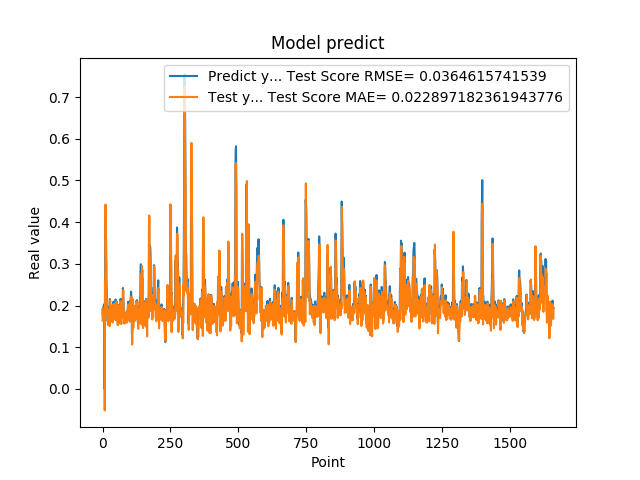

The data file committed next to this chart (first rows):
1.905867606399999914e-01, 1.634902189613719747e-01
1.769561022520000082e-01, 1.904551674106322035e-01
1.810430586339999981e-01, 1.658757150816814185e-01
1.955727785830000398e-01, 1.766818438466087882e-01
1.954265981910000005e-01, 1.924325843139175762e-01
2.004670947789999880e-01, 1.859868908360939321e-01
2.029463946819999587e-01, 1.921279918052730962e-01
0.000000000000000000e+00, 1.929431110499324475e-01
1.862521618600000151e-01, -5.172684888670111419e-02
1.862153261900000301e-01, 2.593140882382872769e-01
4.038094580169999670e-01, 1.789042988038047344e-01
4.118085205549999461e-01, 4.422811863238405028e-01
3.743042349819999948e-01, 3.580978728324681892e-01
3.571429848669999685e-01, 3.090839889640532023e-01
2.572054266930000055e-01, 3.044430370540572306e-01
2.409307956699999753e-01, 1.908427024377040149e-01
2.253161966800000249e-01, 2.143047389002956660e-01
1.935185044999999937e-01, 2.024738162617132908e-01
1.787700653079999924e-01, 1.708523539849027550e-01
1.622045934200000150e-01, 1.667964069845075670e-01
1.761920750140000269e-01, 1.532053988626938257e-01
1.883655935530000325e-01, 1.772016058371911340e-01
1.861467957499999548e-01, 1.858369472677907919e-01
1.954913884399999968e-01, 1.779097796120754915e-01
1.954011768099999935e-01, 1.901322341650349967e-01
1.660518944260000185e-01, 1.859913587738118712e-01
1.907722949980000249e-01, 1.506627500086178406e-01
2.156041562559999625e-01, 1.931135171172739806e-01
1.898660957809999716e-01, 2.123961327706643809e-01
1.770474612709999895e-01, 1.706398525138359545e-01
2.001174986360000074e-01, 1.662967478900224394e-01
1.948629021640000125e-01, 1.996368561287335253e-01
1.922753006219999894e-01, 1.833462329678381131e-01
1.779100298880000042e-01, 1.824938265422211270e-01
1.810636967419999854e-01, 1.662965317809506904e-01
1.680064052340000114e-01, 1.762951084139511571e-01
1.635809391740000174e-01, 1.592031783407416579e-01
1.706920862200000111e-01, 1.595071644046702486e-01
1.916799396280000345e-01, 1.699816942009229892e-01
2.085516005749999957e-01, 1.922055286022771592e-01
2.058236002919999752e-01, 2.034956857486850956e-01
1.828240007160000513e-01, 1.929249763478908253e-01
1.857409924269999846e-01, 1.663721636432140827e-01
1.775099337099999841e-01, 1.798117930822516475e-01
1.752161234619999952e-01, 1.686338984685428199e-01
1.971126049759999999e-01, 1.694217398977929945e-01
1.845117062330000057e-01, 1.968035341260463422e-01
1.984785944219999987e-01, 1.721648404361748597e-01
2.143009155989999692e-01, 1.944397295163585171e-01
1.841159015890000139e-01, 2.074983717848852827e-01
2.104043960570000094e-01, 1.642712849833314059e-01
2.032361328599999739e-01, 2.089946884126668847e-01
2.088565975429999833e-01, 1.890046750308917722e-01
1.960448026660000231e-01, 1.988771666573198871e-01
1.900728046889999523e-01, 1.810004365876663746e-01
1.658952832220000062e-01, 1.793286735867542225e-01
1.872539073229999851e-01, 1.527732152185271586e-01
1.852532625200000171e-01, 1.889398777728148460e-01
1.799222826959999966e-01, 1.773124963230528484e-01
2.012764066460000223e-01, 1.717511502995364425e-01
1.978618204589999985e-01, 1.997940002137182369e-01
... 1,599 more rows
